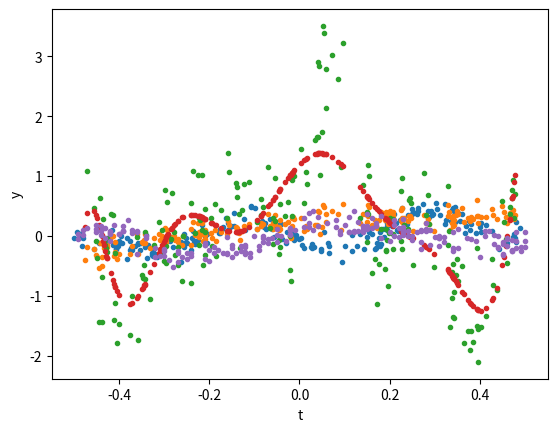

This chart was generated by the following Python code:
%matplotlib inline
from matplotlib import pyplot as plt
import numpy as np

# produce training data
sigma = 0.1
n = 200
np.random.seed(3)
t = np.random.rand(n) - 0.5
noise = sigma * np.random.randn(n)

t = np.random.rand(n) - 0.5

def fourier(t, p):
    n = t.size
    return np.stack(
        [np.cos(f * 2*np.pi*t) for f in range(0, (p+1)//2)] +
        [np.sin(f * 2*np.pi*t) for f in range(1, (p+2)//2)])

p = 6   # number of features
X = fourier(t, p)  
theta = 0.1*np.random.randn(p)
y = theta @ X + noise   # training data 

plt.plot(t, y, '.')

from scipy import special

# produce training data

sigma = 0.1
n = 200
np.random.seed(3)
t = np.random.rand(n) - 0.5
noise = sigma * np.random.randn(n)

def legendre(t, p):
    n = t.size
    return np.stack(
        [special.legendre(d)(t) for d in range(p)])

p = 6  # number of features
X = legendre(t, p)
theta = 0.4*np.random.randn(p)
y = theta @ X + noise   # training data 

plt.plot(t, y, '.')

# Given observation points
n = 200
np.random.seed(3)
t = np.random.rand(n) - 0.5


#  Ground truth (HIDDEN!)
features = fourier
p = 11
X = features(t, p)
theta = [0.2, 0.7, 0.3, -0.2, 0.4, -0.5, 0.1, 0.2, 0.1, 0.5, 0.3]

# Generated data based on ground truth
y = theta @ X + 0.5*np.random.randn(n)

plt.plot(t, y, '.')
plt.xlabel('t')
plt.ylabel('y')

# How do find the ground truth


# Hypothesize 
features = legendre
p = 11

# Generate features
X = features(t, p)

# Cross-validation
mse = 0
nfolds = 100
for i in range(nfolds):
    split = np.random.rand(n) < 0.1
    X_train = X[:, ~split]
    y_train = y[~split]
    X_test = X[:, split]
    y_test = y[split]

    theta_hat = np.linalg.inv(X_train @ X_train.T) @ X_train @ y_train  # fit
    y_predict = theta_hat @ X_test   #  predict

    mse += ((y_test - y_predict)**2).mean()  # cost function

print(mse/nfolds)

plt.plot(t, theta_hat @ X, '.')

t = np.array([-0.49,  0.48, -0.19,  0.24, -0.08,  0.49, -0.21, -0.16, -0.13,
        0.5 ,  0.09,  0.14, -0.27,  0.01,  0.37, -0.42, -0.45, -0.14,
        0.17,  0.14, -0.38,  0.18, -0.45, -0.3 , -0.12,  0.02, -0.11,
        0.38, -0.01,  0.12,  0.44,  0.32,  0.2 , -0.26,  0.04,  0.23,
        0.18,  0.14,  0.15, -0.21, -0.41,  0.06, -0.25, -0.31, -0.42,
       -0.09,  0.34, -0.05,  0.21,  0.26,  0.27,  0.27, -0.28, -0.49,
        0.01,  0.29, -0.15,  0.34,  0.49,  0.03, -0.12,  0.15, -0.02,
       -0.02,  0.24,  0.47, -0.06,  0.34, -0.29, -0.43, -0.09,  0.14,
        0.23,  0.23,  0.08,  0.12, -0.42, -0.12, -0.19,  0.45, -0.36,
       -0.08,  0.13, -0.16,  0.23,  0.44,  0.5 , -0.3 ,  0.45, -0.24,
       -0.42,  0.28,  0.11, -0.47,  0.11, -0.27,  0.41,  0.46, -0.36,
       -0.32, -0.05,  0.45, -0.08, -0.39, -0.34, -0.37,  0.32, -0.24,
       -0.44, -0.03, -0.4 ,  0.47,  0.27, -0.32, -0.2 , -0.37, -0.13,
       -0.07,  0.08, -0.44, -0.44,  0.43, -0.04,  0.09,  0.35, -0.02,
       -0.12,  0.42, -0.39, -0.25, -0.45,  0.44, -0.02,  0.31, -0.48,
        0.23, -0.07, -0.17,  0.4 ,  0.35, -0.2 ,  0.45, -0.1 ,  0.17,
        0.21, -0.11, -0.3 ,  0.48,  0.31,  0.21,  0.2 ,  0.27,  0.47,
       -0.39,  0.46,  0.31,  0.23,  0.5 , -0.43,  0.13, -0.34,  0.02,
       -0.27,  0.3 , -0.18,  0.41,  0.17, -0.15,  0.29, -0.05, -0.39,
        0.25,  0.28,  0.02, -0.21,  0.11,  0.16,  0.47,  0.1 ,  0.03,
        0.22,  0.43,  0.16, -0.21, -0.16,  0.39,  0.25,  0.04, -0.4 ,
        0.22,  0.46,  0.12,  0.15,  0.48, -0.48, -0.15, -0.42,  0.28,
       -0.36,  0.31])


y = np.array([-0.06, -0.09, -0.19,  0.  , -0.03, -0.18, -0.12, -0.31, -0.17,
       -0.18,  0.09,  0.16, -0.28,  0.15, -0.04,  0.04,  0.06, -0.28,
        0.18,  0.11,  0.27,  0.34,  0.11, -0.22, -0.18,  0.39, -0.29,
       -0.06,  0.1 ,  0.08, -0.  , -0.02,  0.06, -0.35,  0.16,  0.28,
       -0.03,  0.17,  0.37, -0.15,  0.19,  0.21, -0.29, -0.33,  0.08,
       -0.24,  0.06,  0.02,  0.26,  0.07,  0.1 ,  0.09, -0.52,  0.03,
        0.3 ,  0.1 , -0.15, -0.26, -0.26,  0.1 , -0.27,  0.11,  0.02,
        0.1 ,  0.09, -0.23, -0.03, -0.21, -0.4 , -0.04, -0.17,  0.07,
        0.08,  0.15,  0.27,  0.41,  0.07, -0.31, -0.29, -0.3 ,  0.06,
       -0.1 ,  0.08, -0.29,  0.07, -0.2 ,  0.06, -0.25, -0.13, -0.34,
        0.05,  0.21,  0.07,  0.13,  0.32, -0.26, -0.01, -0.17, -0.31,
       -0.21,  0.11, -0.1 , -0.01,  0.16, -0.01,  0.1 , -0.1 , -0.28,
        0.08, -0.09,  0.04, -0.07, -0.11, -0.35, -0.23,  0.05, -0.25,
       -0.12,  0.15,  0.01,  0.17,  0.02, -0.01,  0.04, -0.21,  0.03,
       -0.15,  0.08,  0.08, -0.38,  0.19, -0.18,  0.13, -0.03,  0.1 ,
        0.1 , -0.05, -0.29, -0.36,  0.12, -0.42, -0.32, -0.  ,  0.22,
        0.  , -0.36, -0.33,  0.06, -0.04,  0.18, -0.08, -0.22, -0.25,
        0.09, -0.03, -0.17,  0.02, -0.09,  0.13,  0.24, -0.04,  0.15,
       -0.44, -0.02, -0.24,  0.09,  0.17, -0.35, -0.15, -0.1 ,  0.08,
        0.  ,  0.09,  0.22, -0.38,  0.06,  0.14, -0.26,  0.19,  0.41,
        0.13, -0.13,  0.3 , -0.15, -0.02, -0.09, -0.07,  0.31,  0.04,
       -0.02, -0.05,  0.07,  0.16, -0.21,  0.01, -0.2 , -0.09,  0.11,
        0.08, -0.  ])

plt.plot(t, y, '.')
plt.xlabel('t')
plt.ylabel('y')

